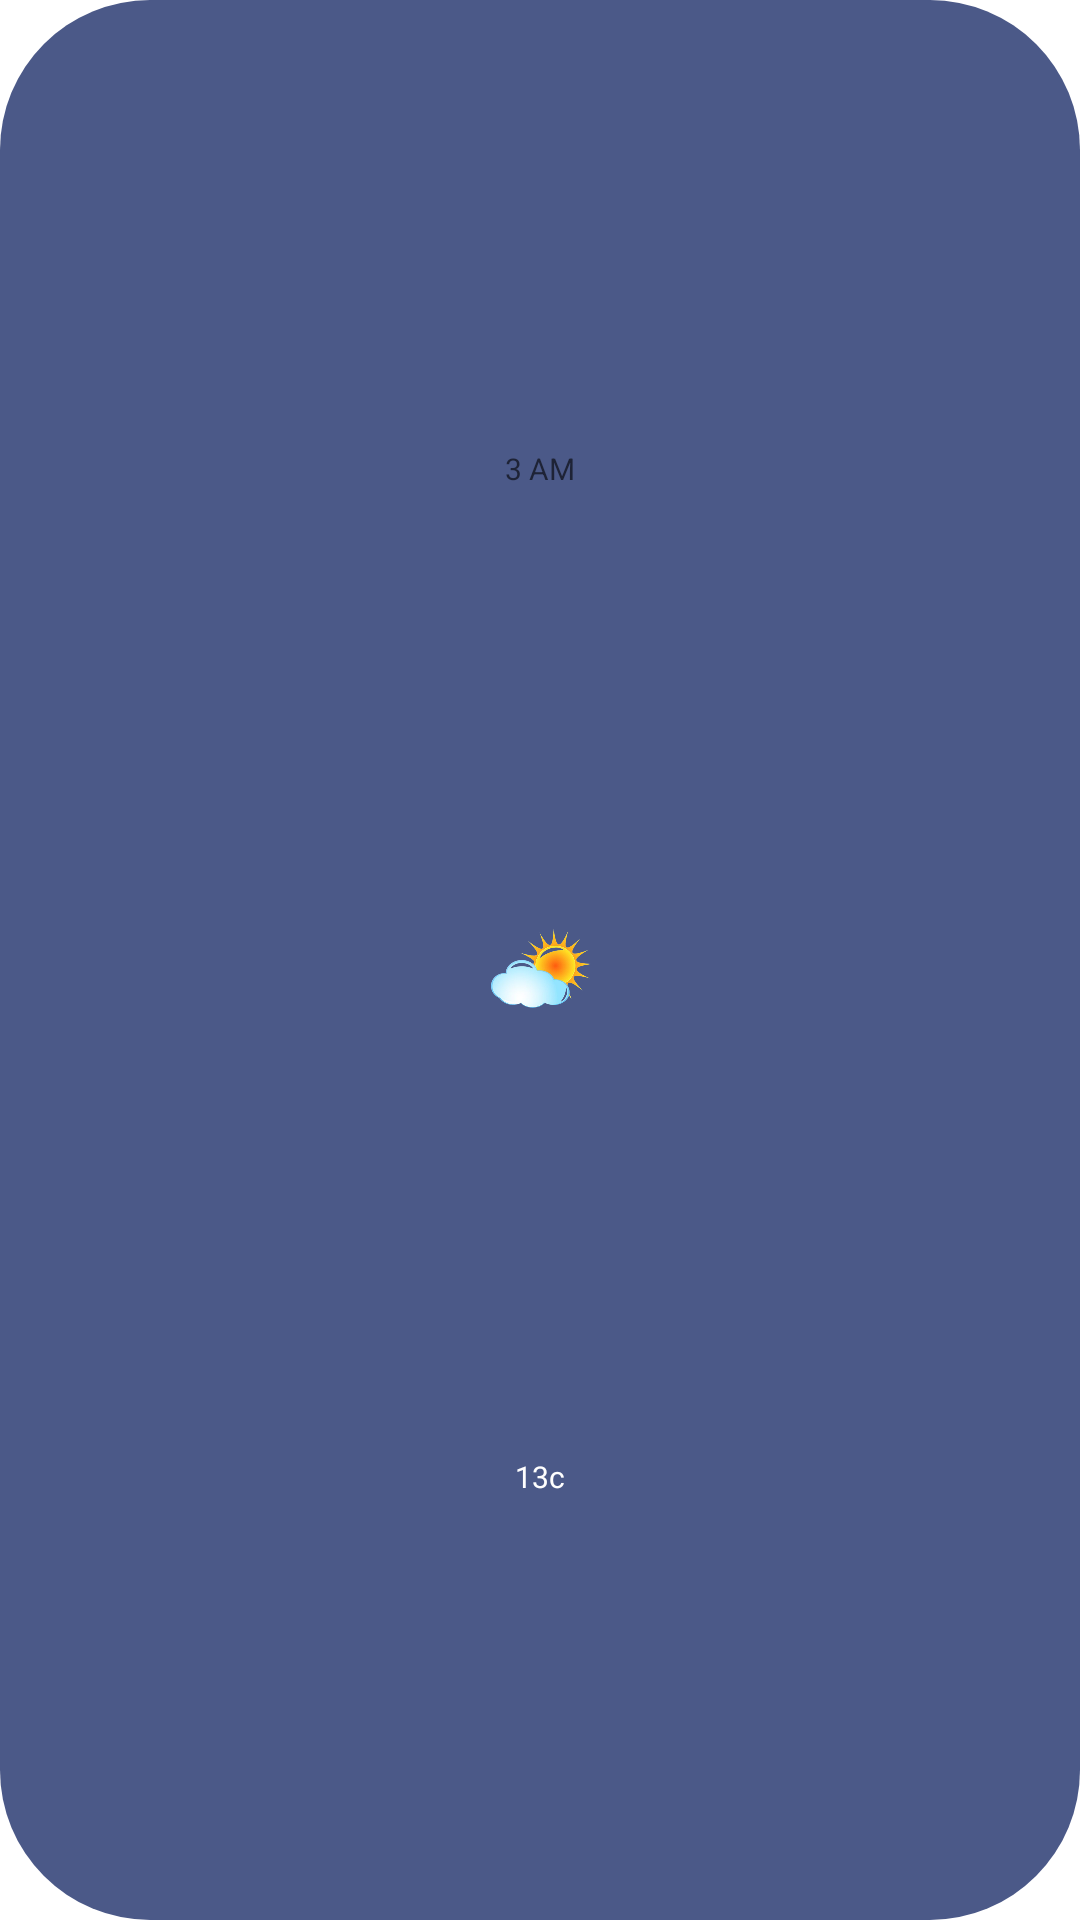

Write the Android layout XML for this screen, with the resource values it uses.
<!-- AndroidManifest.xml: application theme Theme.SkyScanner -->
<!-- res/layout/rv_row_hourly_temp.xml -->
<?xml version="1.0" encoding="utf-8"?>
<androidx.constraintlayout.widget.ConstraintLayout xmlns:android="http://schemas.android.com/apk/res/android"
    xmlns:app="http://schemas.android.com/apk/res-auto"
    android:layout_width="75dp"
    android:layout_height="wrap_content"
    android:layout_margin="5dp"
    android:background="@drawable/rounded_button">

    <TextView
        android:id="@+id/txtHour"
        android:layout_width="wrap_content"
        android:layout_height="wrap_content"
        android:layout_marginTop="8dp"
        android:textColor="@color/white"
        android:padding="10dp"
        android:hint="3 AM"
        android:textSize="10sp"
        app:layout_constraintBottom_toTopOf="@+id/rvImgW"
        app:layout_constraintEnd_toEndOf="parent"
        app:layout_constraintStart_toStartOf="parent"
        app:layout_constraintTop_toTopOf="parent" />

    <ImageView
        android:id="@+id/rvImgW"
        android:layout_width="40dp"
        android:layout_height="40dp"
        android:src="@drawable/app_icon"
        app:layout_constraintEnd_toEndOf="parent"
        app:layout_constraintStart_toStartOf="parent"
        app:layout_constraintBottom_toTopOf="@+id/rvTxtTemp"
        app:layout_constraintTop_toBottomOf="@+id/txtHour"
        app:shapeAppearanceOverlay="@style/roundedImg" />

    <TextView
        android:id="@+id/rvTxtTemp"
        android:layout_width="wrap_content"
        android:layout_height="wrap_content"
        android:padding="10dp"
        android:text="13c"
        android:textColor="@color/white"
        android:textSize="10sp"
        app:layout_constraintBottom_toBottomOf="parent"
        app:layout_constraintEnd_toEndOf="parent"
        app:layout_constraintStart_toStartOf="parent"
        app:layout_constraintTop_toBottomOf="@+id/rvImgW" />

</androidx.constraintlayout.widget.ConstraintLayout>
<!-- resources referenced by this layout -->
<resources>
  <color name="white">#FFFFFFFF</color>
  <!-- drawable app_icon: png bitmap (drawable, 134134 bytes) -->
  <!-- drawable rounded_button (drawable) -->
  <?xml version="1.0" encoding="utf-8"?>
  <shape xmlns:android="http://schemas.android.com/apk/res/android" android:shape="rectangle">
      <solid android:color="#4B5988" />
      <corners android:radius="50dp" />
  </shape>
  <style name="roundedImg">
          <item name="cornerFamily">rounded</item>
          <item name="cornerSize">50dp</item>
      </style>
  <style name="Theme.SkyScanner" parent="Theme.MaterialComponents.DayNight.NoActionBar">
          <item name="drawerArrowStyle">@style/DrawerArrowStyle</item>
          
          <item name="colorPrimary">@color/my_simon</item>
          <item name="colorPrimaryVariant">@color/my_blue</item>
          <item name="colorOnPrimary">@color/white</item>
          
          <item name="colorSecondary">@color/my_simon</item>
          <item name="colorSecondaryVariant">@color/my_blue</item>
          <item name="colorOnSecondary">@color/white</item>
          
          <item name="android:statusBarColor">?attr/colorPrimaryVariant</item>
          
      </style>
  <style name="DrawerArrowStyle" parent="Widget.AppCompat.DrawerArrowToggle">
          <item name="spinBars">true</item>
          <item name="color">@android:color/white</item>
      </style>
  <color name="my_simon">#E8FFBDA9</color>
  <color name="my_blue">#5C6A97</color>
</resources>
